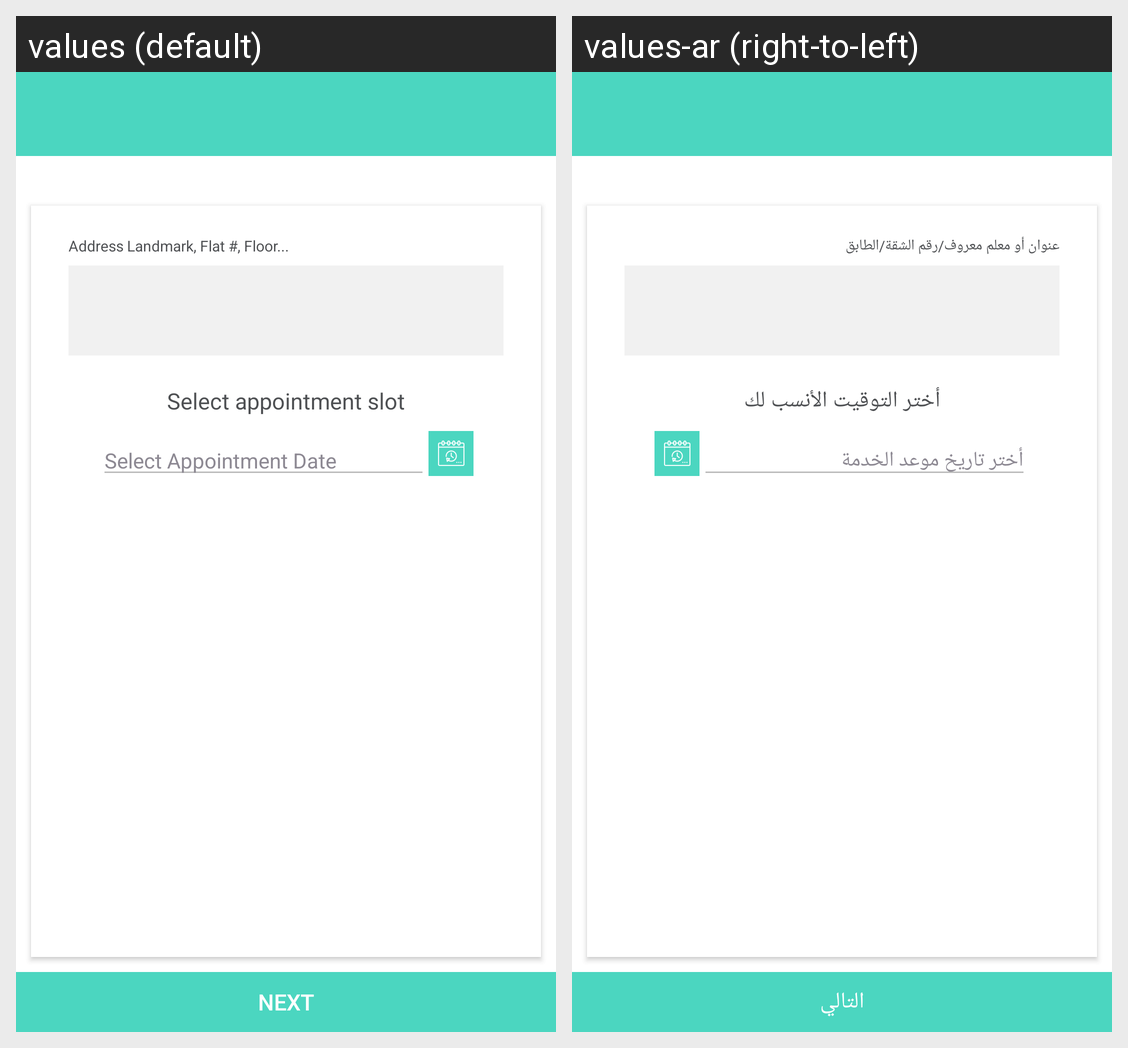

Here is an Android app screen in its default locale and in the app's own translations. Write out the translated-string differences for the strings that appear on this screen.
Android screen res/layout/fragment_fr_book_time.xml rendered under 2 locales, left to right: values (default), values-ar (right-to-left). Device: Nexus 5 (rendered at 1080×1920; each locale shown at half size, 540×960, under a caption strip naming it); theme AppTheme.
Strings drawn on this screen, with the default value and each locale's value (text and hints the layout hard-codes, and strings that could not be matched under every locale, appear in the picture but are not listed):

address_landmark
  values: Address Landmark, Flat #, Floor...
  values-ar: عنوان أو معلم معروف/رقم الشقة/الطابق

select_appointment_slot
  values: Select appointment slot
  values-ar: أختر التوقيت الأنسب لك

select_appointment_date
  values: Select Appointment Date
  values-ar: أختر تاريخ موعد الخدمة

next
  values: NEXT
  values-ar: التالي
